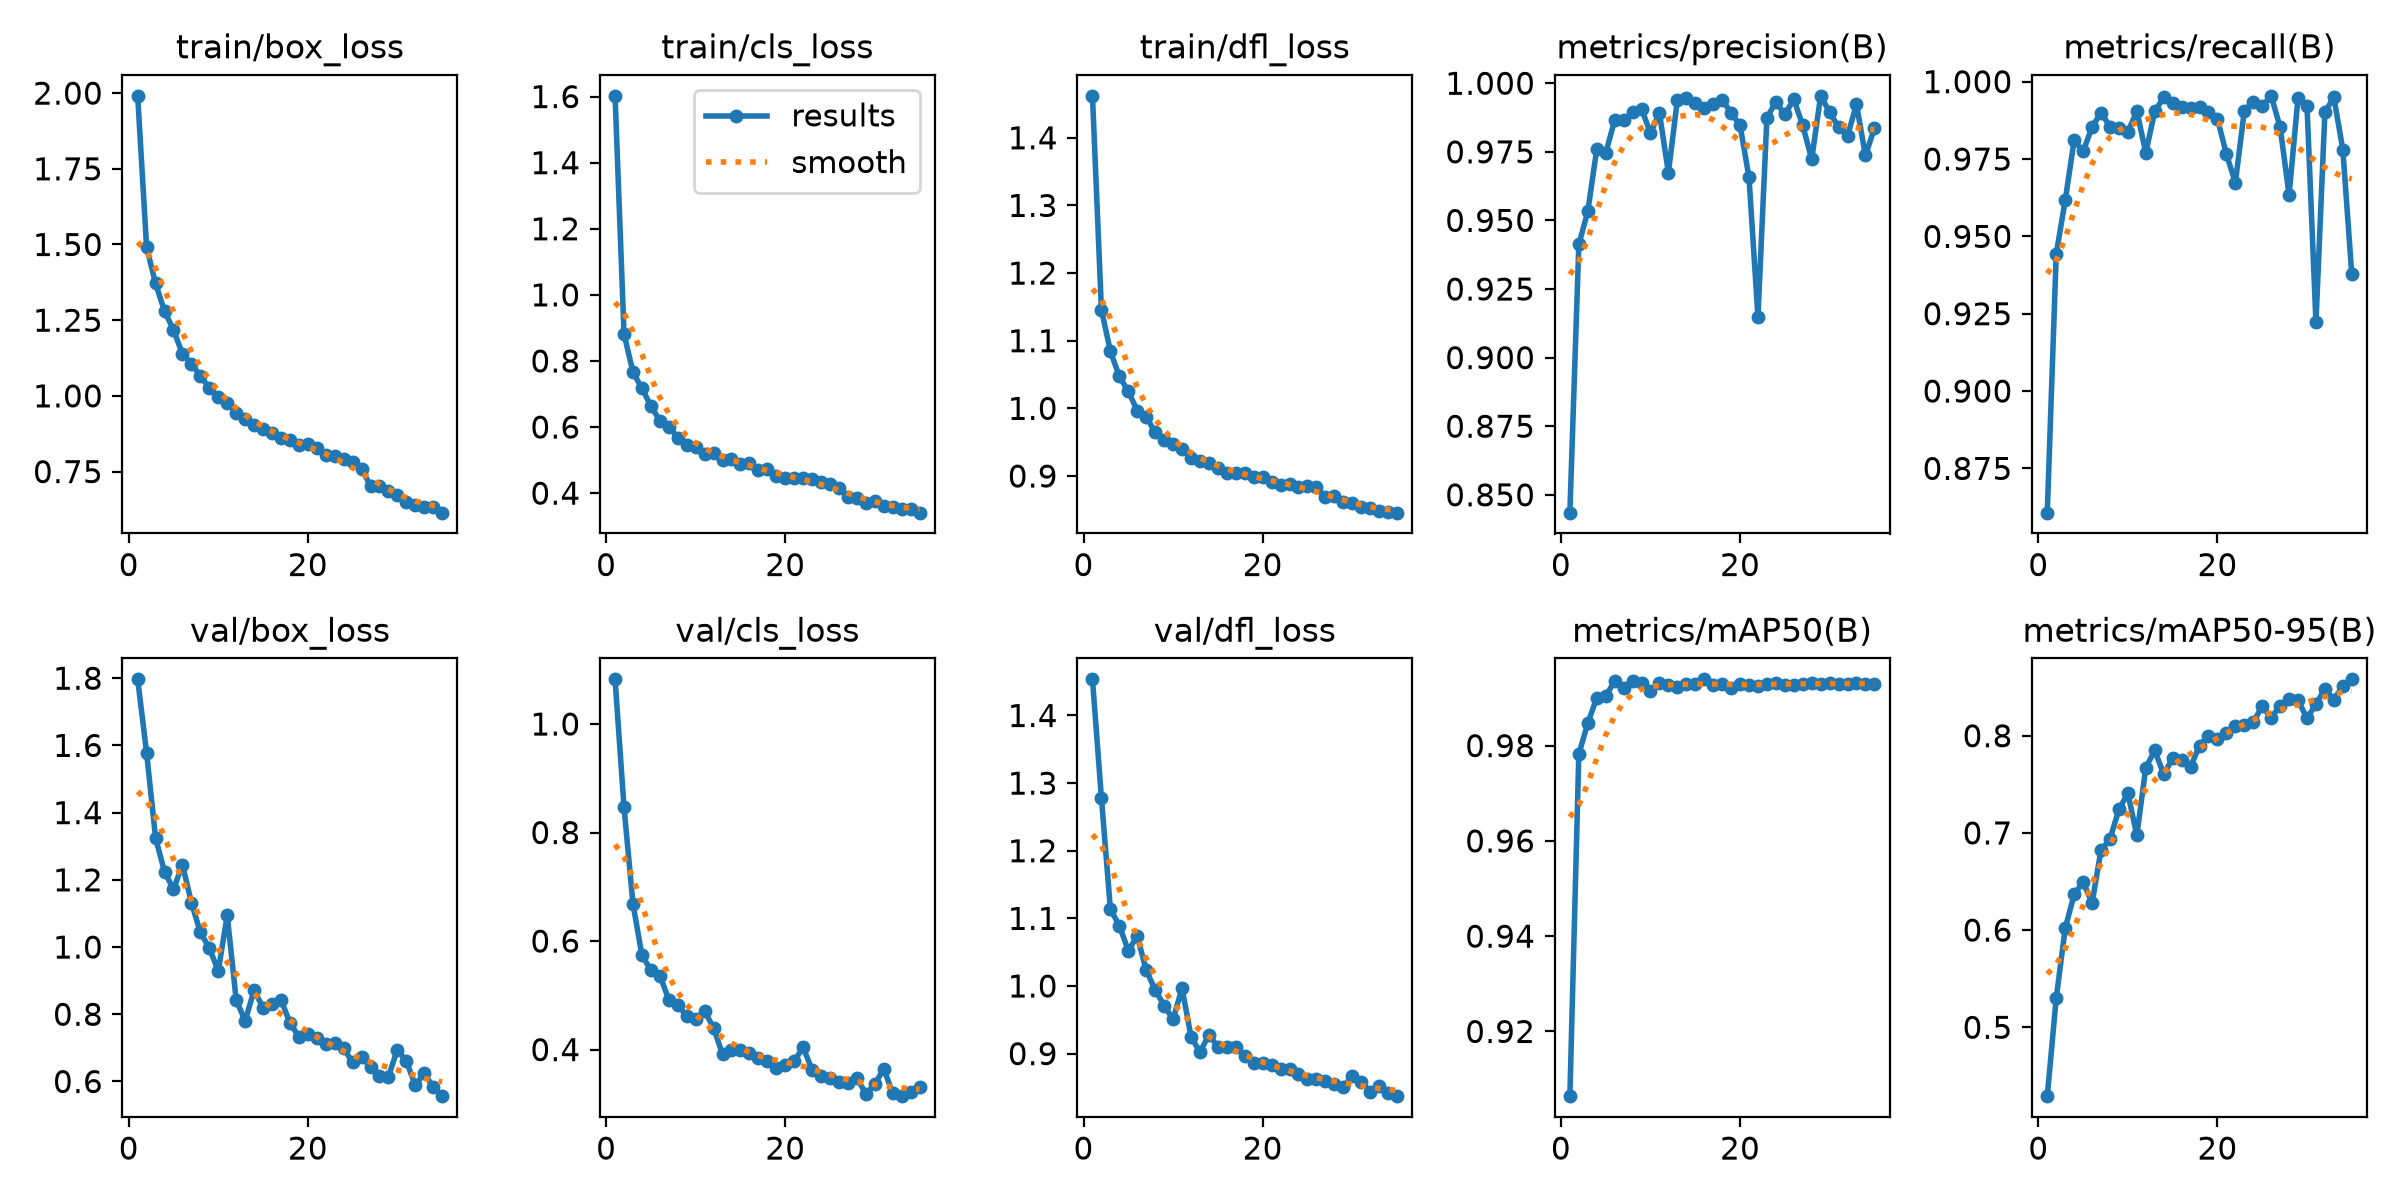

Values plotted in this chart, from the file beside it:
epoch, time, train/box_loss, train/cls_loss, train/dfl_loss, metrics/precision(B), metrics/recall(B), metrics/mAP50(B), metrics/mAP50-95(B), val/box_loss, val/cls_loss, val/dfl_loss, lr/pg0, lr/pg1, lr/pg2
1, 579.3, 1.991, 1.602, 1.462, 0.8435, 0.8607, 0.9064, 0.4291, 1.797, 1.082, 1.453, 0.0005479, 0.0005479, 0.0005479
2, 1150, 1.49, 0.8815, 1.146, 0.9413, 0.9443, 0.9782, 0.5299, 1.578, 0.8463, 1.278, 0.001072, 0.001072, 0.001072
3, 1744, 1.371, 0.7662, 1.085, 0.9533, 0.9616, 0.9847, 0.6017, 1.324, 0.6684, 1.114, 0.001565, 0.001565, 0.001565
4, 2274, 1.28, 0.7173, 1.047, 0.976, 0.981, 0.99, 0.6366, 1.224, 0.5735, 1.089, 0.001526, 0.001526, 0.001526
5, 2833, 1.218, 0.6637, 1.025, 0.9745, 0.9775, 0.9904, 0.6496, 1.172, 0.5465, 1.052, 0.001478, 0.001478, 0.001478
6, 3400, 1.138, 0.619, 0.9968, 0.9865, 0.9853, 0.9936, 0.6277, 1.245, 0.5365, 1.074, 0.001431, 0.001431, 0.001431
7, 3920, 1.107, 0.6016, 0.9879, 0.9864, 0.99, 0.992, 0.6823, 1.132, 0.4921, 1.023, 0.001384, 0.001384, 0.001384
8, 4437, 1.065, 0.5682, 0.9645, 0.9895, 0.9855, 0.9935, 0.6935, 1.044, 0.4814, 0.9942, 0.001337, 0.001337, 0.001337
9, 8464, 1.027, 0.5456, 0.9535, 0.9906, 0.9849, 0.9932, 0.7242, 0.9971, 0.4623, 0.971, 0.00129, 0.00129, 0.00129
10, 9005, 0.9956, 0.5395, 0.9468, 0.9819, 0.9838, 0.9915, 0.7407, 0.9289, 0.4566, 0.9508, 0.001243, 0.001243, 0.001243
11, 9556, 0.9767, 0.5186, 0.9405, 0.9893, 0.9905, 0.9932, 0.6977, 1.095, 0.4709, 0.9967, 0.001195, 0.001195, 0.001195
12, 10095, 0.9432, 0.5201, 0.9263, 0.9674, 0.977, 0.9928, 0.7671, 0.8426, 0.44, 0.9252, 0.001148, 0.001148, 0.001148
13, 10649, 0.923, 0.5, 0.9218, 0.9938, 0.9904, 0.9923, 0.785, 0.7807, 0.3913, 0.902, 0.001101, 0.001101, 0.001101
14, 11195, 0.9049, 0.5032, 0.9193, 0.9946, 0.995, 0.993, 0.7602, 0.8709, 0.3984, 0.9276, 0.001054, 0.001054, 0.001054
15, 11738, 0.8911, 0.488, 0.9125, 0.9929, 0.9932, 0.993, 0.7767, 0.8201, 0.4, 0.9104, 0.001007, 0.001007, 0.001007
16, 12300, 0.8765, 0.4923, 0.9043, 0.9908, 0.992, 0.9939, 0.775, 0.8294, 0.393, 0.9091, 0.0009597, 0.0009597, 0.0009597
17, 12841, 0.8607, 0.4686, 0.9042, 0.9924, 0.9915, 0.9928, 0.7681, 0.8437, 0.3842, 0.9093, 0.0009126, 0.0009126, 0.0009126
18, 13385, 0.854, 0.473, 0.9045, 0.994, 0.992, 0.993, 0.7898, 0.774, 0.3797, 0.8966, 0.0008654, 0.0008654, 0.0008654
19, 13945, 0.8387, 0.4531, 0.898, 0.9892, 0.9903, 0.9921, 0.8, 0.7336, 0.3668, 0.8858, 0.0008183, 0.0008183, 0.0008183
20, 14762, 0.8413, 0.4452, 0.898, 0.9847, 0.988, 0.993, 0.7962, 0.742, 0.3718, 0.886, 0.0007711, 0.0007711, 0.0007711
21, 15795, 0.8266, 0.4444, 0.8913, 0.9657, 0.9766, 0.9927, 0.803, 0.7291, 0.3789, 0.8825, 0.000724, 0.000724, 0.000724
22, 16692, 0.8063, 0.4455, 0.8874, 0.9149, 0.9674, 0.9925, 0.8104, 0.7106, 0.4042, 0.8766, 0.0006768, 0.0006768, 0.0006768
23, 18178, 0.8028, 0.4434, 0.8884, 0.9874, 0.9905, 0.993, 0.8114, 0.7147, 0.3624, 0.8774, 0.0006297, 0.0006297, 0.0006297
24, 18720, 0.7906, 0.4336, 0.8841, 0.9932, 0.9935, 0.9931, 0.8138, 0.6982, 0.3506, 0.8694, 0.0005825, 0.0005825, 0.0005825
25, 19283, 0.7801, 0.4276, 0.8846, 0.9886, 0.9921, 0.9928, 0.8304, 0.6571, 0.3474, 0.8622, 0.0005353, 0.0005353, 0.0005353
26, 19741, 0.7585, 0.4165, 0.8837, 0.9941, 0.9954, 0.9928, 0.8182, 0.6728, 0.3411, 0.8619, 0.0004882, 0.0004882, 0.0004882
27, 20263, 0.7031, 0.3886, 0.8694, 0.9847, 0.9853, 0.993, 0.8309, 0.6429, 0.3388, 0.8601, 0.000441, 0.000441, 0.000441
28, 20787, 0.7013, 0.3856, 0.8706, 0.9722, 0.9634, 0.9932, 0.8381, 0.6173, 0.3477, 0.8555, 0.0003939, 0.0003939, 0.0003939
29, 21309, 0.6867, 0.3714, 0.8615, 0.9954, 0.9948, 0.993, 0.8364, 0.6145, 0.3187, 0.8512, 0.0003467, 0.0003467, 0.0003467
30, 21828, 0.6733, 0.3753, 0.8602, 0.9895, 0.9922, 0.9931, 0.8179, 0.6952, 0.3358, 0.8663, 0.0002996, 0.0002996, 0.0002996
31, 22349, 0.649, 0.3622, 0.8536, 0.984, 0.9222, 0.9929, 0.8323, 0.6605, 0.3649, 0.8581, 0.0002524, 0.0002524, 0.0002524
32, 22874, 0.6387, 0.3578, 0.8525, 0.9807, 0.9902, 0.993, 0.8485, 0.589, 0.3196, 0.8439, 0.0002053, 0.0002053, 0.0002053
33, 23377, 0.6331, 0.3506, 0.8479, 0.9923, 0.9949, 0.9932, 0.837, 0.6244, 0.3142, 0.8516, 0.0001581, 0.0001581, 0.0001581
34, 23815, 0.6321, 0.3511, 0.847, 0.9737, 0.9781, 0.993, 0.8516, 0.5827, 0.3216, 0.8411, 0.000111, 0.000111, 0.000111
35, 24251, 0.6143, 0.3409, 0.8458, 0.9835, 0.9377, 0.993, 0.858, 0.5563, 0.3312, 0.8371, 6.38223e-05, 6.38223e-05, 6.38223e-05
